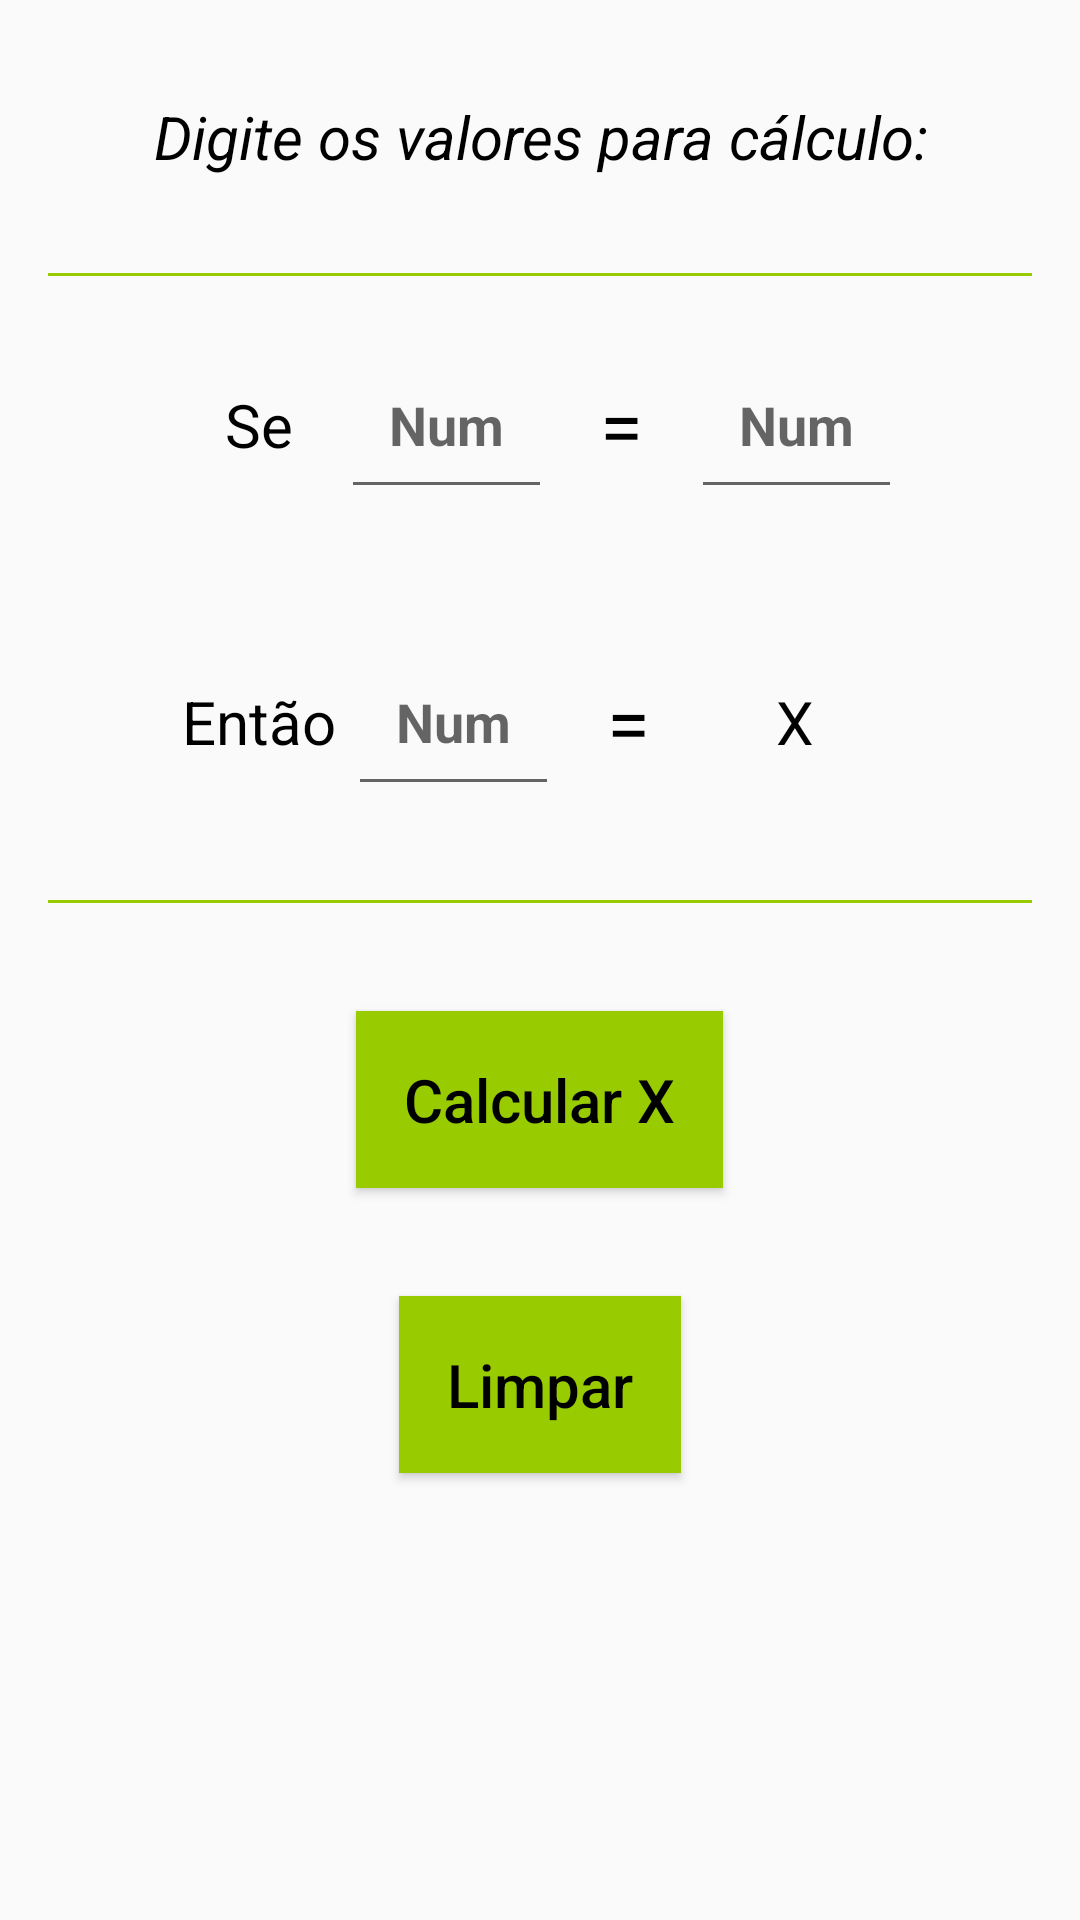

This screen was rendered from an Android layout file. Write that file and the resources it references.
<!-- AndroidManifest.xml: application theme AppTheme -->
<!-- res/layout/activity_regra_tres.xml -->
<?xml version="1.0" encoding="utf-8"?>
<ScrollView xmlns:android="http://schemas.android.com/apk/res/android"
    xmlns:tools="http://schemas.android.com/tools"
    android:layout_width="match_parent"
    android:layout_height="match_parent"
    android:fillViewport="true"
    tools:context=".RegraDeTres">

    <LinearLayout
        android:layout_width="match_parent"
        android:layout_height="match_parent"
        android:gravity="center_horizontal"
        android:orientation="vertical"
        android:padding="16dp">

        <TextView
            android:layout_width="match_parent"
            android:layout_height="wrap_content"
            android:padding="16dp"
            android:text="@string/digite_regra_tres"
            android:textAlignment="center"
            android:textColor="@android:color/black"
            android:textSize="20sp"
            android:textStyle="italic" />

        <View
            android:layout_width="wrap_content"
            android:layout_height="1dp"
            android:layout_marginTop="16dp"
            android:background="@android:color/holo_green_light"></View>

        <LinearLayout
            android:layout_width="wrap_content"
            android:layout_height="wrap_content"
            android:gravity="center_vertical"
            android:orientation="horizontal"
            android:padding="16dp">

            <TextView
                android:layout_width="wrap_content"
                android:layout_height="wrap_content"
                android:padding="16dp"
                android:text="@string/se"
                android:textAlignment="center"
                android:textColor="@android:color/black"
                android:textSize="20sp" />

            <EditText
                android:id="@+id/num1"
                android:layout_width="wrap_content"
                android:layout_height="wrap_content"
                android:hint="@string/numero"
                android:inputType="number|numberDecimal"
                android:padding="16dp"
                android:textStyle="bold" />

            <TextView
                android:layout_width="wrap_content"
                android:layout_height="wrap_content"
                android:padding="16dp"
                android:text="@string/igual"
                android:textAlignment="center"
                android:textColor="@android:color/black"
                android:textSize="26sp" />

            <EditText
                android:id="@+id/num2"
                android:layout_width="wrap_content"
                android:layout_height="wrap_content"
                android:hint="@string/numero"
                android:inputType="number|numberDecimal"
                android:padding="16dp"
                android:textStyle="bold" />

        </LinearLayout>

        <LinearLayout
            android:layout_width="wrap_content"
            android:layout_height="wrap_content"
            android:gravity="center_vertical"
            android:orientation="horizontal"
            android:padding="16dp">

            <TextView
                android:layout_width="wrap_content"
                android:layout_height="wrap_content"
                android:text="@string/entao"
                android:textAlignment="center"
                android:textColor="@android:color/black"
                android:textSize="20sp"
                android:padding="4dp"/>

            <EditText
                android:id="@+id/num3"
                android:layout_width="wrap_content"
                android:layout_height="wrap_content"
                android:hint="@string/numero"
                android:inputType="number|numberDecimal"
                android:padding="16dp"
                android:textStyle="bold" />

            <TextView
                android:layout_width="wrap_content"
                android:layout_height="wrap_content"
                android:padding="16dp"
                android:text="@string/igual"
                android:textAlignment="center"
                android:textColor="@android:color/black"
                android:textSize="26sp" />

            <TextView
                android:layout_width="wrap_content"
                android:layout_height="wrap_content"
                android:layout_marginLeft="10dp"
                android:layout_marginRight="16dp"
                android:padding="16dp"
                android:text="@string/x"
                android:textAlignment="center"
                android:textColor="@android:color/black"
                android:textSize="20sp" />

        </LinearLayout>

        <View
            android:layout_width="wrap_content"
            android:layout_height="1dp"
            android:layout_marginTop="10dp"
            android:background="@android:color/holo_green_light"></View>

        <Button
            android:layout_width="wrap_content"
            android:layout_height="wrap_content"
            android:layout_marginTop="36dp"
            android:background="@android:color/holo_green_light"
            android:onClick="botaoRegraTres"
            android:padding="16dp"
            android:shadowColor="@android:color/transparent"
            android:text="@string/botao"
            android:textAllCaps="false"
            android:textColor="@android:color/black"
            android:textSize="20sp" />

        <Button
            android:layout_width="wrap_content"
            android:layout_height="wrap_content"
            android:layout_marginTop="36dp"
            android:background="@android:color/holo_green_light"
            android:onClick="limparRegraTres"
            android:padding="16dp"
            android:shadowColor="@android:color/transparent"
            android:text="@string/limpar"
            android:textAllCaps="false"
            android:textColor="@android:color/black"
            android:textSize="20sp" />

    </LinearLayout>
</ScrollView>
<!-- resources referenced by this layout -->
<resources>
  <string name="botao">Calcular X</string>
  <string name="digite_regra_tres">Digite os valores para cálculo:</string>
  <string name="entao">Então</string>
  <string name="igual">=</string>
  <string name="limpar">Limpar</string>
  <string name="numero">Num</string>
  <string name="se">Se</string>
  <string name="x">X</string>
  <style name="AppTheme" parent="Theme.AppCompat.Light">
          
          <item name="colorPrimary">@android:color/holo_green_light</item>
          <item name="colorPrimaryDark">@android:color/holo_green_light</item>
          <item name="colorAccent">@android:color/holo_green_light</item>
      </style>
</resources>
